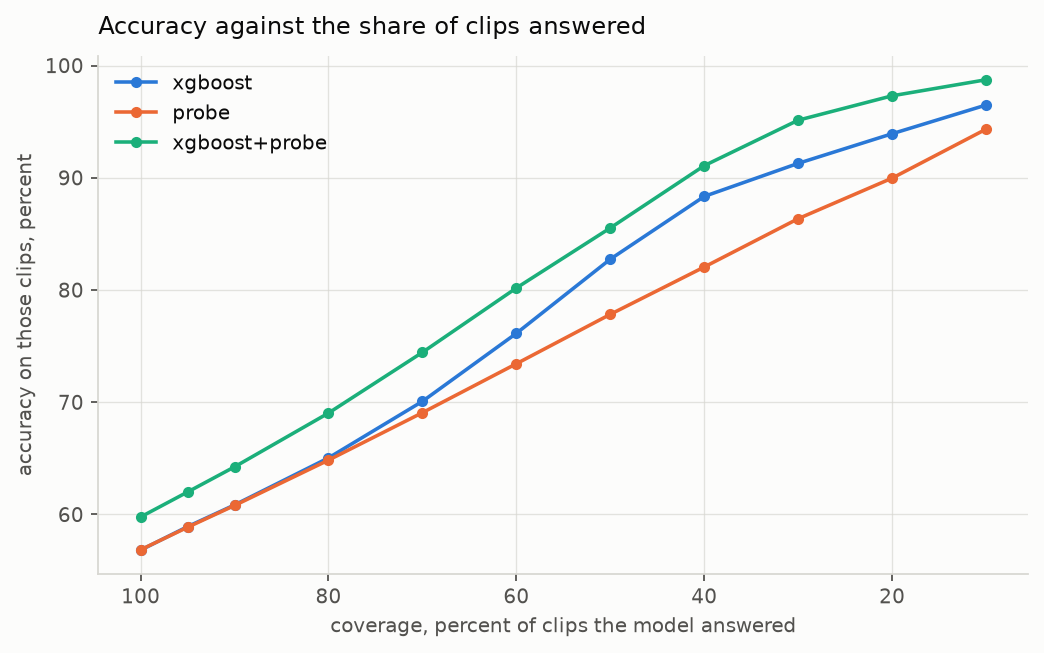

The data file committed next to this chart (first rows):
model, coverage, threshold, predictions, clips, accuracy, macro_f1
xgboost, 1.0, 0.095, 77230, 7723, 0.5682, 0.4201
xgboost, 0.95, 0.2099, 73368, 7713, 0.5892, 0.4328
xgboost, 0.9, 0.2511, 69507, 7684, 0.6085, 0.4434
xgboost, 0.8, 0.3268, 61784, 7504, 0.6504, 0.4633
xgboost, 0.7, 0.4072, 54061, 7094, 0.7008, 0.4819
xgboost, 0.6, 0.5085, 46338, 6339, 0.7614, 0.5091
xgboost, 0.5, 0.6372, 38615, 5387, 0.8275, 0.5485
xgboost, 0.4, 0.762, 30892, 4421, 0.8834, 0.5971
xgboost, 0.3, 0.8455, 23169, 3677, 0.9128, 0.6143
xgboost, 0.2, 0.9089, 15446, 2835, 0.9392, 0.6196
xgboost, 0.1, 0.956, 7723, 1911, 0.9648, 0.6384
probe, 1.0, 0.1615, 77230, 7723, 0.5685, 0.4409
probe, 0.95, 0.335, 73368, 7694, 0.5886, 0.4563
probe, 0.9, 0.3955, 69507, 7605, 0.608, 0.4708
probe, 0.8, 0.4917, 61784, 7332, 0.6484, 0.5009
probe, 0.7, 0.584, 54061, 6895, 0.6907, 0.5324
probe, 0.6, 0.6851, 46338, 6224, 0.7343, 0.5611
probe, 0.5, 0.7892, 38615, 5377, 0.7783, 0.5925
probe, 0.4, 0.8734, 30892, 4498, 0.8205, 0.6175
probe, 0.3, 0.9362, 23169, 3530, 0.8635, 0.6543
probe, 0.2, 0.9749, 15446, 2490, 0.8997, 0.6752
probe, 0.1, 0.9941, 7723, 1337, 0.9433, 0.6806
xgboost+probe, 1.0, 0.138, 77230, 7723, 0.5978, 0.462
xgboost+probe, 0.95, 0.258, 73368, 7685, 0.62, 0.4797
xgboost+probe, 0.9, 0.3026, 69507, 7619, 0.6424, 0.4972
xgboost+probe, 0.8, 0.3762, 61784, 7304, 0.6903, 0.5355
xgboost+probe, 0.7, 0.4473, 54061, 6730, 0.7444, 0.5822
xgboost+probe, 0.6, 0.5184, 46338, 5916, 0.8018, 0.6382
xgboost+probe, 0.5, 0.6067, 38615, 5105, 0.8553, 0.6677
xgboost+probe, 0.4, 0.7201, 30892, 4099, 0.9108, 0.6754
xgboost+probe, 0.3, 0.8353, 23169, 3194, 0.9513, 0.6991
xgboost+probe, 0.2, 0.9107, 15446, 2404, 0.973, 0.6728
xgboost+probe, 0.1, 0.9597, 7723, 1488, 0.9873, 0.6158
